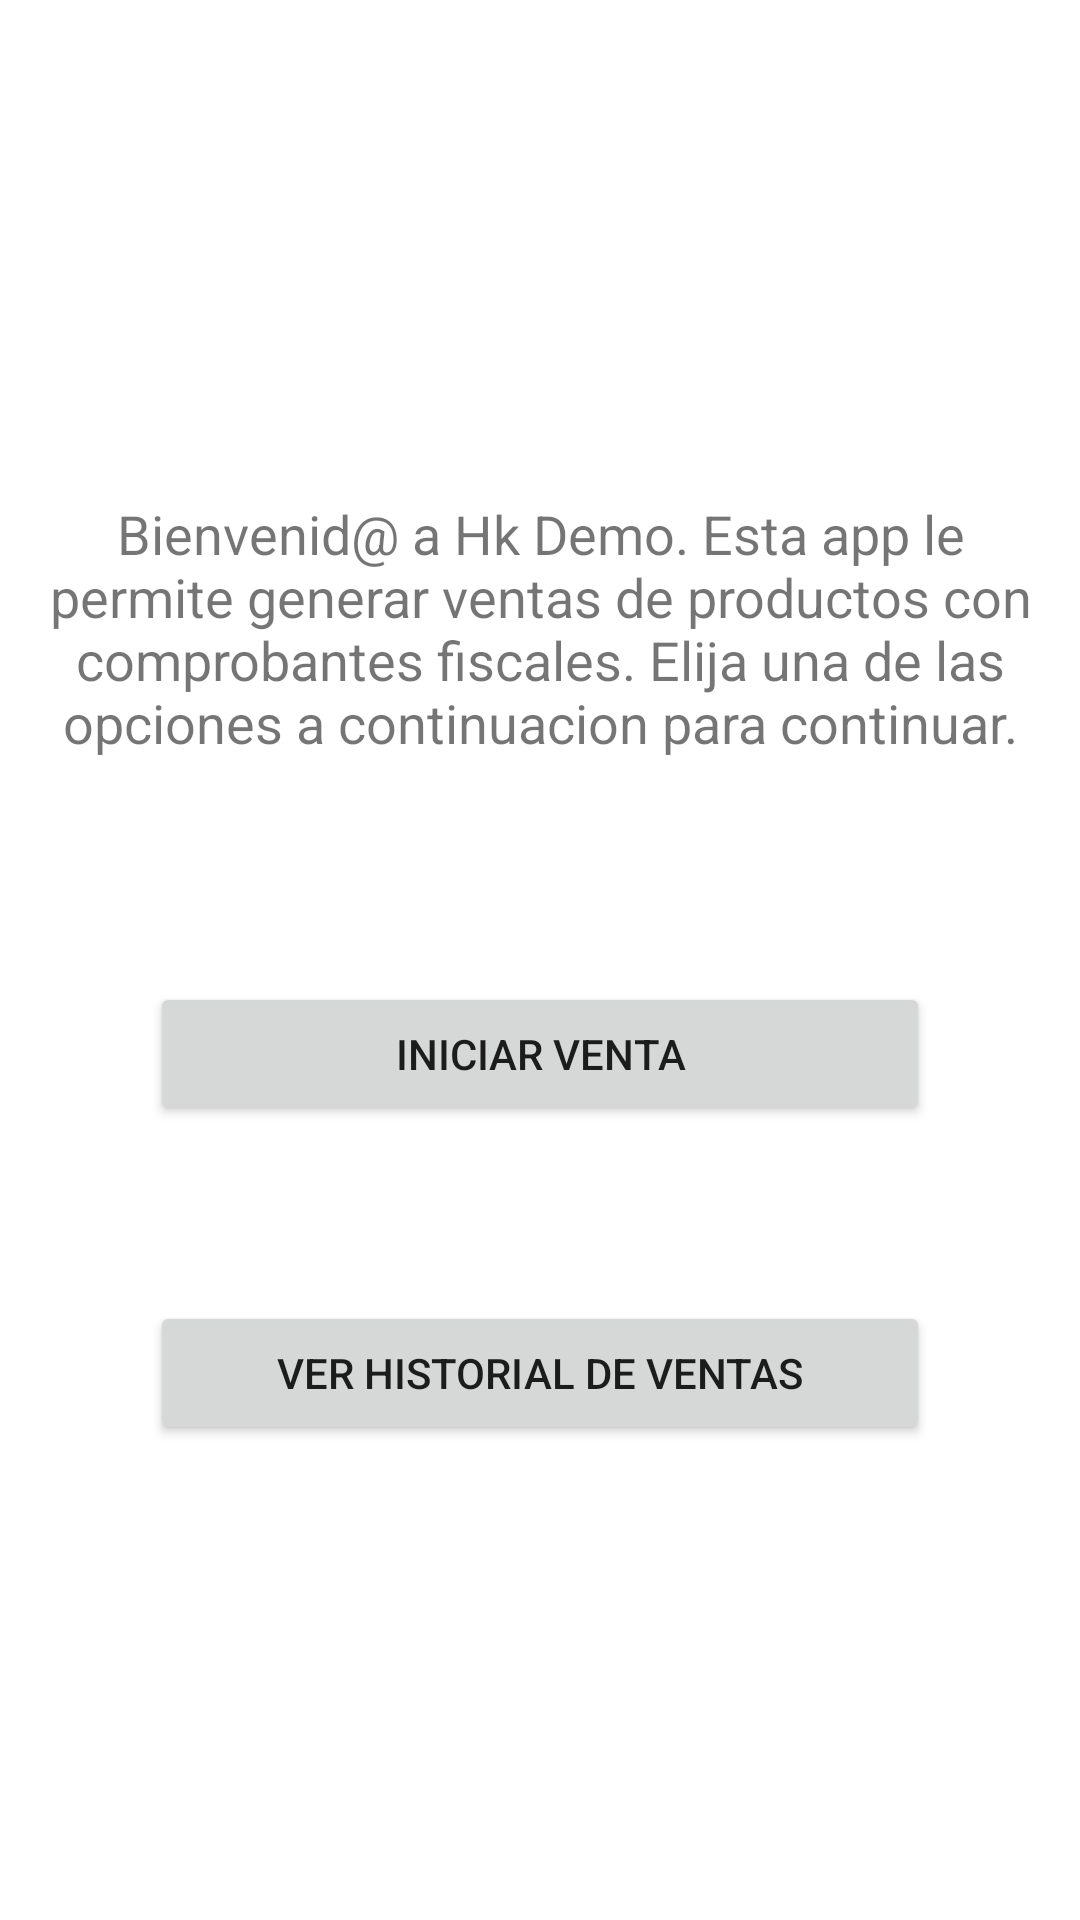

The Android layout XML behind this screen, and the referenced resources:
<!-- AndroidManifest.xml: application theme Theme.HkFactoryJohnCampusano -->
<!-- res/layout/fragment_main.xml -->
<?xml version="1.0" encoding="utf-8"?>
<androidx.constraintlayout.widget.ConstraintLayout xmlns:android="http://schemas.android.com/apk/res/android"
    xmlns:tools="http://schemas.android.com/tools"
    android:layout_width="match_parent"
    android:layout_height="match_parent"
    xmlns:app="http://schemas.android.com/apk/res-auto"
    tools:context=".ui.view.fragments.MainFragment">

    <TextView
        android:id="@+id/tvWelcome"
        android:layout_width="match_parent"
        android:layout_height="wrap_content"
        android:text="@string/welcome_words"
        android:textAlignment="center"
        android:textSize="18sp"
        app:layout_constraintBottom_toBottomOf="parent"
        app:layout_constraintLeft_toLeftOf="parent"
        app:layout_constraintRight_toRightOf="parent"
        app:layout_constraintTop_toTopOf="parent"
        app:layout_constraintVertical_bias="0.3" />

    <Button
        android:id="@+id/btnStartPurchase"
        android:layout_width="match_parent"
        android:layout_height="wrap_content"
        android:layout_margin="50dp"
        android:text="@string/start_sell"
        android:layout_marginTop="142dp"
        app:layout_constraintBottom_toBottomOf="parent"
        app:layout_constraintHorizontal_bias="0.494"
        app:layout_constraintLeft_toLeftOf="parent"
        app:layout_constraintRight_toRightOf="parent"
        app:layout_constraintTop_toTopOf="@+id/tvWelcome"
        app:layout_constraintVertical_bias="0.342" />
    <Button
        android:id="@+id/btnGetSells"
        android:layout_width="match_parent"
        android:layout_height="wrap_content"
        android:layout_margin="50dp"
        android:text="@string/see_sells"
        android:layout_marginTop="142dp"
        app:layout_constraintBottom_toBottomOf="parent"
        app:layout_constraintHorizontal_bias="0.494"
        app:layout_constraintLeft_toLeftOf="parent"
        app:layout_constraintRight_toRightOf="parent"
        app:layout_constraintTop_toTopOf="@+id/btnStartPurchase"
        app:layout_constraintVertical_bias="0.342" />

</androidx.constraintlayout.widget.ConstraintLayout>
<!-- resources referenced by this layout -->
<resources>
  <string name="see_sells">Ver historial de ventas</string>
  <string name="start_sell">Iniciar venta</string>
  <string name="welcome_words">Bienvenid@ a Hk Demo. Esta app le permite generar ventas de productos con comprobantes fiscales. Elija una de las opciones a continuacion para continuar.</string>
  <style name="Theme.HkFactoryJohnCampusano" parent="Theme.MaterialComponents.DayNight.NoActionBar">
          
          <item name="colorPrimary">@color/purple_500</item>
          <item name="colorPrimaryVariant">@color/purple_700</item>
          <item name="colorOnPrimary">@color/white</item>
          
          <item name="colorSecondary">@color/teal_200</item>
          <item name="colorSecondaryVariant">@color/teal_700</item>
          <item name="colorOnSecondary">@color/black</item>
          
          <item name="android:statusBarColor" tools:targetApi="l">?attr/colorPrimaryVariant</item>
          
      </style>
  <color name="purple_500">#FF6200EE</color>
  <color name="purple_700">#FF3700B3</color>
  <color name="white">#FFFFFFFF</color>
  <color name="teal_200">#FF03DAC5</color>
  <color name="teal_700">#FF018786</color>
  <color name="black">#FF000000</color>
</resources>
